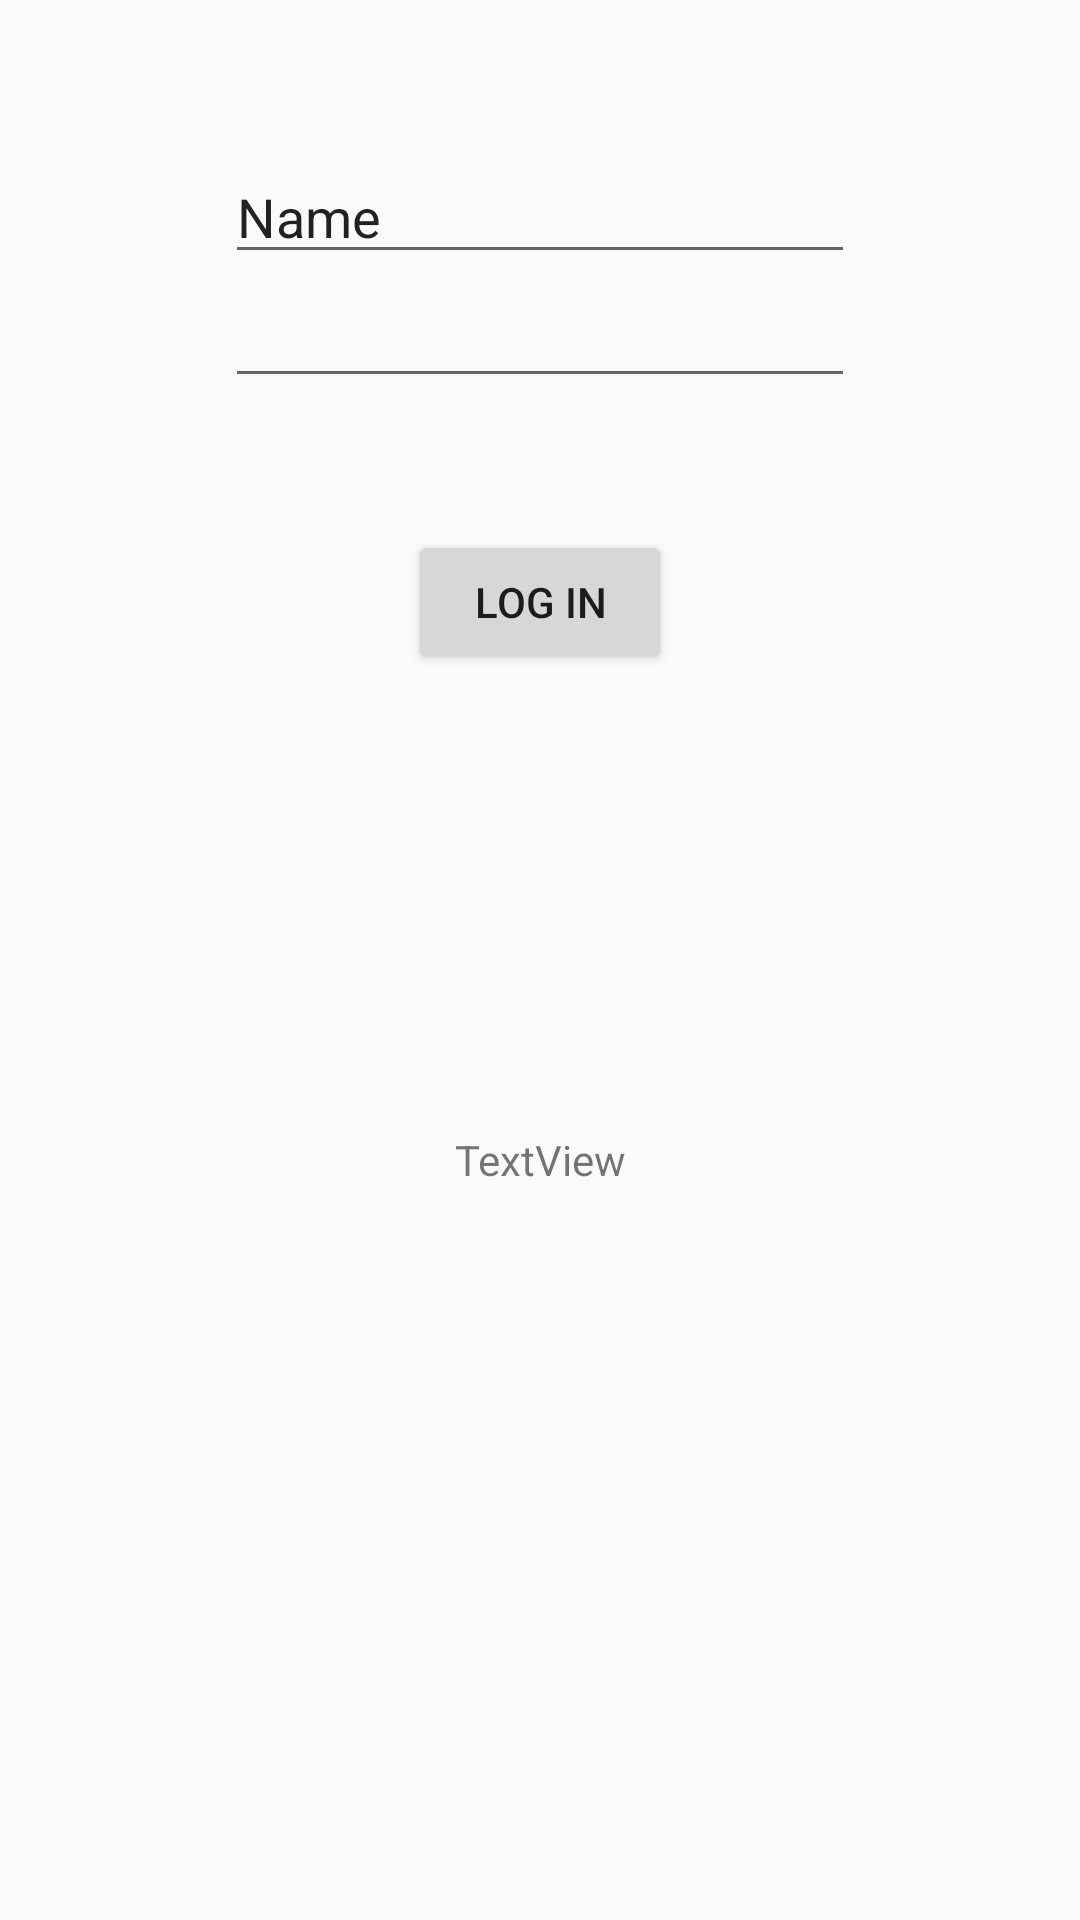

Here is an Android app screen rendered from its layout file. Give the layout XML and the strings, colors and styles it references.
<!-- AndroidManifest.xml: application theme AppTheme -->
<!-- res/layout/activity_main.xml -->
<?xml version="1.0" encoding="utf-8"?>
<androidx.constraintlayout.widget.ConstraintLayout xmlns:android="http://schemas.android.com/apk/res/android"
    xmlns:app="http://schemas.android.com/apk/res-auto"
    xmlns:tools="http://schemas.android.com/tools"
    android:layout_width="match_parent"
    android:layout_height="match_parent"
    tools:context=".MainActivity">

    <EditText
        android:id="@+id/logInName"
        android:layout_width="wrap_content"
        android:layout_height="wrap_content"
        android:layout_marginTop="50dp"
        android:ems="10"
        android:inputType="textPersonName"
        android:text="Name"
        app:layout_constraintEnd_toEndOf="parent"
        app:layout_constraintStart_toStartOf="parent"
        app:layout_constraintTop_toTopOf="parent" />

    <EditText
        android:id="@+id/logInPassword"
        android:layout_width="wrap_content"
        android:layout_height="wrap_content"
        android:ems="10"
        android:inputType="textPassword"
        app:layout_constraintEnd_toEndOf="parent"
        app:layout_constraintStart_toStartOf="parent"
        app:layout_constraintTop_toBottomOf="@+id/logInName" />

    <TextView
        android:id="@+id/testText"
        android:layout_width="wrap_content"
        android:layout_height="wrap_content"
        android:text="TextView"
        app:layout_constraintBottom_toBottomOf="parent"
        app:layout_constraintEnd_toEndOf="parent"
        app:layout_constraintStart_toStartOf="parent"
        app:layout_constraintTop_toBottomOf="@+id/logInPassword" />

    <Button
        android:id="@+id/logInButton"
        android:layout_width="wrap_content"
        android:layout_height="wrap_content"
        android:layout_marginTop="44dp"
        android:onClick="logIn"
        android:text="Log In"
        app:layout_constraintEnd_toEndOf="parent"
        app:layout_constraintStart_toStartOf="parent"
        app:layout_constraintTop_toBottomOf="@+id/logInPassword" />
</androidx.constraintlayout.widget.ConstraintLayout>
<!-- resources referenced by this layout -->
<resources>
  <style name="AppTheme" parent="Theme.AppCompat.Light.DarkActionBar">
          
          <item name="colorPrimary">@color/colorPrimary</item>
          <item name="colorPrimaryDark">@color/colorPrimaryDark</item>
          <item name="colorAccent">@color/colorAccent</item>
      </style>
  <!-- not gathered from this repository: default colours our renderer supplied (Android Studio template values) -->
  <color name="colorPrimary">#FF6200EE</color>
  <color name="colorPrimaryDark">#FF3700B3</color>
  <color name="colorAccent">#FF03DAC5</color>
</resources>
